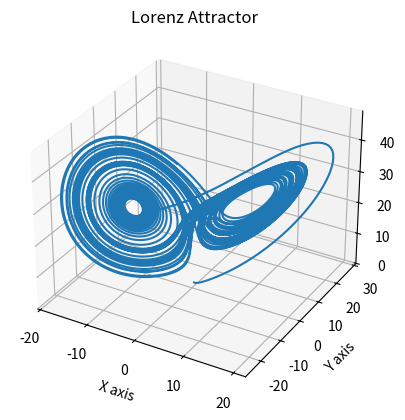

Here is the Python script that generated this plot:
import numpy as np
from scipy.integrate import solve_ivp
import matplotlib.pyplot as plt

# Lorenz system of differential equations
def lorenz(t, state, sigma=10, rho=28, beta=8/3):
    x, y, z = state
    dxdt = sigma * (y - x)
    dydt = x * (rho - z) - y
    dzdt = x * y - beta * z
    return [dxdt, dydt, dzdt]

# Initial conditions
initial_state = [0.0, 1.0, 1.05]

# Time points
t_span = (0, 50)
t_eval = np.linspace(t_span[0], t_span[1], 10000)

# Solve the system of ODEs
solution = solve_ivp(lorenz, t_span, initial_state, t_eval=t_eval)

# Plot the solution
fig = plt.figure()
ax = fig.add_subplot(111, projection='3d')
ax.plot(solution.y[0], solution.y[1], solution.y[2])
ax.set_xlabel("X axis")
ax.set_ylabel("Y axis")
ax.set_zlabel("Z axis")
ax.set_title("Lorenz Attractor")
plt.show()
